The GitHub repository shrinidhi0811/leaflookalike-detector contains a labelled image folder "dataset_bg_removed" with 10 categories: alpinia galanga, azadirachta indica, basella alba, jasminum, mentha, murraya koenigii, nerium oleander, plectranthus amboinicus, syzygium jambos, trigonella foenum graecum. Examples follow, each with its label.

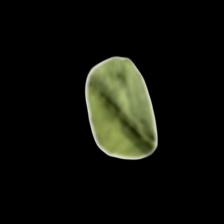
Label: trigonella foenum graecum

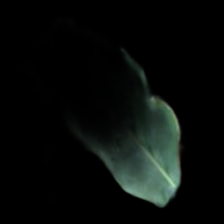
Label: alpinia galanga

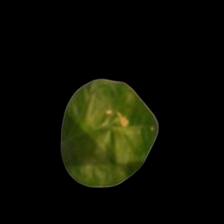
Label: jasminum

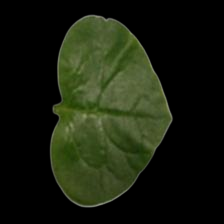
Label: basella alba

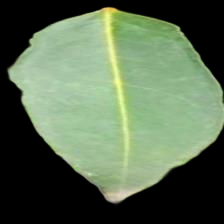
Label: syzygium jambos

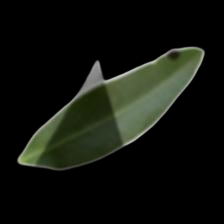
Label: nerium oleander
